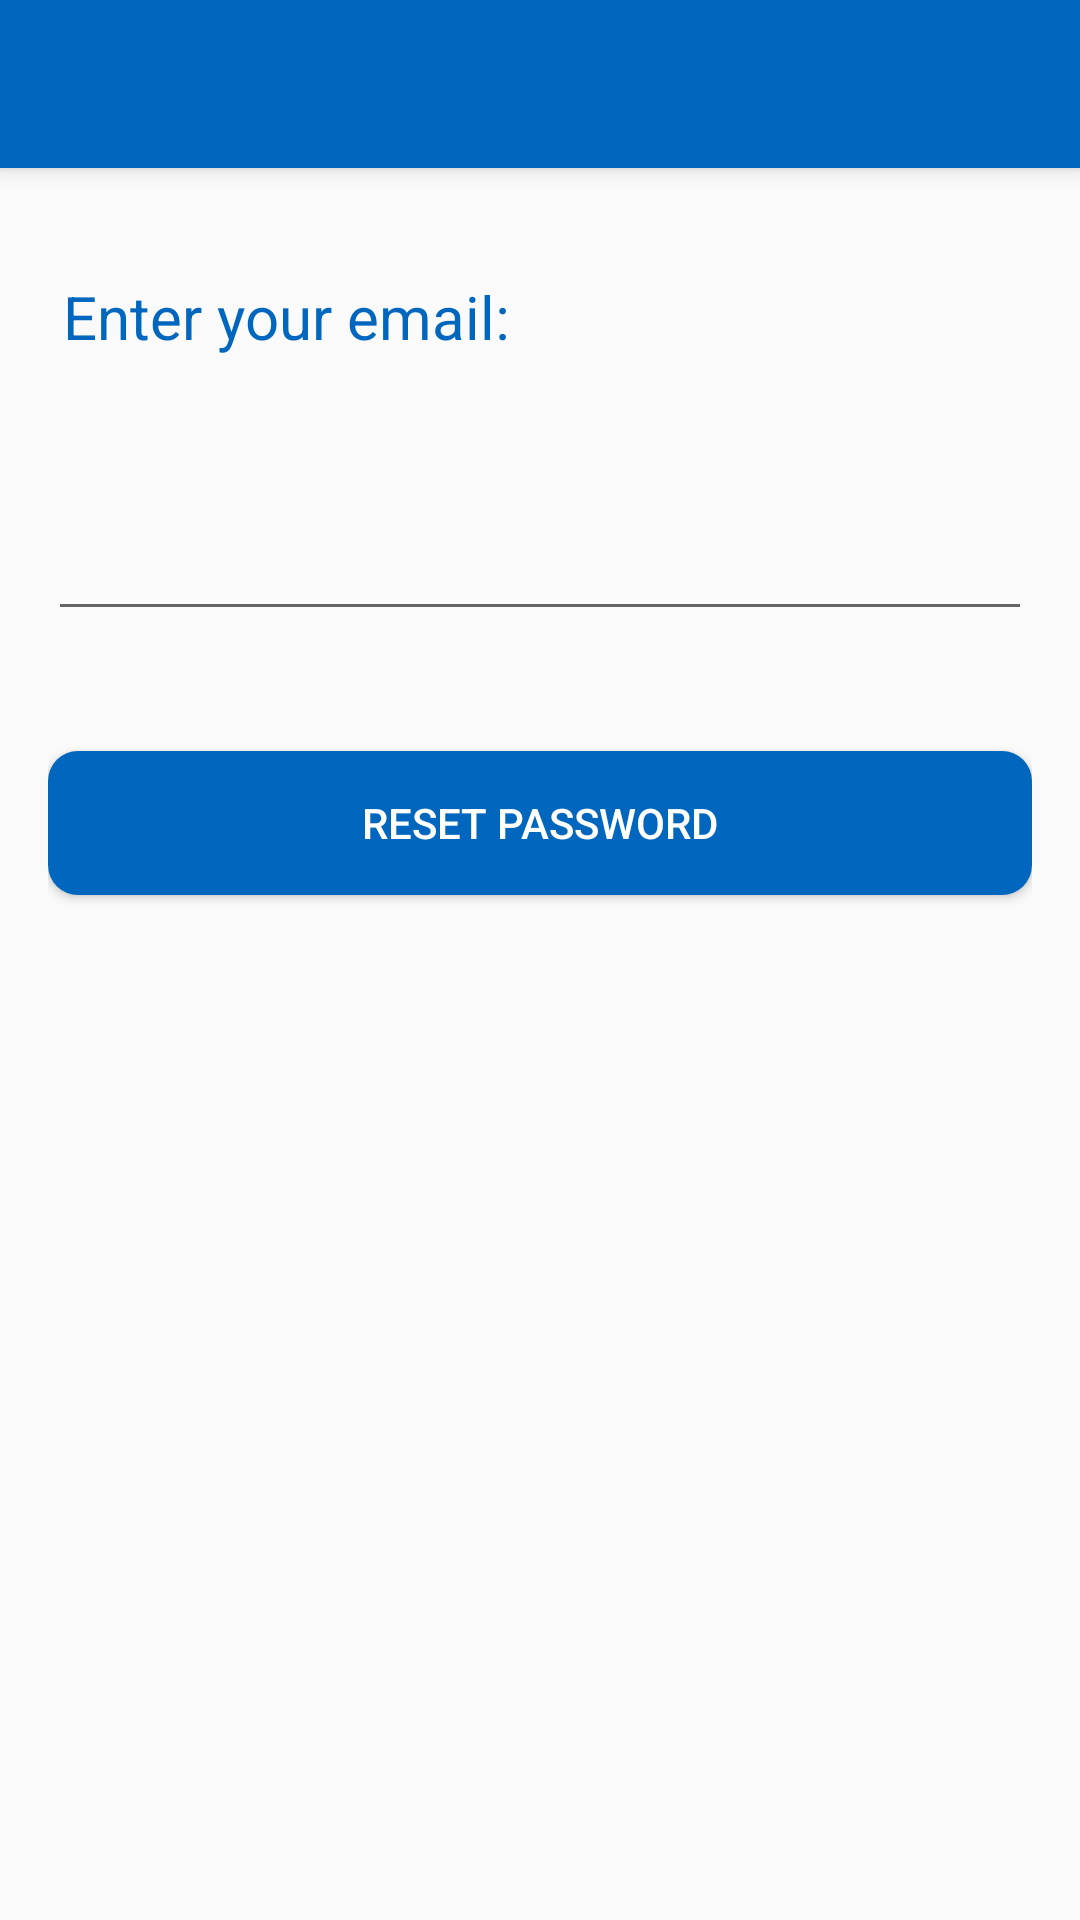

Android layout source for this screen:
<!-- AndroidManifest.xml: activity theme AppTheme.NoActionBar -->
<!-- res/layout/activity_forgot_password.xml -->
<?xml version="1.0" encoding="utf-8"?>
<android.support.design.widget.CoordinatorLayout xmlns:android="http://schemas.android.com/apk/res/android"
    xmlns:app="http://schemas.android.com/apk/res-auto"
    xmlns:tools="http://schemas.android.com/tools"
    android:layout_width="match_parent"
    android:layout_height="match_parent"
    android:fitsSystemWindows="true"
    tools:context="com.example.androidpractice.easycloud.ForgotPasswordActivity">

    <android.support.design.widget.AppBarLayout
        android:layout_width="match_parent"
        android:layout_height="wrap_content"
        android:theme="@style/AppTheme.AppBarOverlay">

        <android.support.v7.widget.Toolbar
            android:id="@+id/toolbar"
            android:layout_width="match_parent"
            android:layout_height="?attr/actionBarSize"
            android:background="?attr/colorPrimary"
            app:popupTheme="@style/AppTheme.PopupOverlay" />

    </android.support.design.widget.AppBarLayout>

    <include layout="@layout/content_forgot_password" />



</android.support.design.widget.CoordinatorLayout>
<!-- res/layout/content_forgot_password.xml (included above) -->
<?xml version="1.0" encoding="utf-8"?>
<RelativeLayout xmlns:android="http://schemas.android.com/apk/res/android"
    xmlns:app="http://schemas.android.com/apk/res-auto"
    xmlns:tools="http://schemas.android.com/tools"
    android:layout_width="match_parent"
    android:layout_height="match_parent"
    android:paddingBottom="@dimen/activity_vertical_margin"
    android:paddingLeft="@dimen/activity_horizontal_margin"
    android:paddingRight="@dimen/activity_horizontal_margin"
    android:paddingTop="@dimen/activity_vertical_margin"
    app:layout_behavior="@string/appbar_scrolling_view_behavior"
    tools:context="com.example.androidpractice.easycloud.ForgotPasswordActivity"
    tools:showIn="@layout/activity_forgot_password">

    <TextView
        android:id="@+id/Email_reset"
        android:layout_width="match_parent"
        android:layout_height="wrap_content"
        android:text="Enter your email:"
        android:layout_marginTop="20dp"
        android:textColor="@color/colorPrimary"
        android:layout_marginBottom="30dp"
        android:layout_marginLeft="5dp"
        android:textSize="20dp"
        />
    <EditText
        android:id="@+id/password_reset"
        android:layout_width="match_parent"
        android:layout_height="wrap_content"
        android:gravity="center_horizontal"
        android:layout_below="@+id/Email_reset"
        android:layout_marginTop="20dp"
        android:textColor="@color/colorPrimary"
        />

    <Button
        android:id="@+id/reset_button"
        android:layout_below="@+id/password_reset"
        android:layout_width="match_parent"
        android:layout_height="wrap_content"
        android:background="@drawable/button_shape_default"
        android:text="Reset Password"
        android:textColor="#ffffff"
        android:layout_marginTop="40dp"

        />
</RelativeLayout>
<!-- resources referenced by this layout -->
<resources>
  <color name="colorPrimary">#0166BD</color>
  <dimen name="activity_horizontal_margin">16dp</dimen>
  <dimen name="activity_vertical_margin">16dp</dimen>
  <!-- drawable button_shape_default (drawable) -->
  <?xml version="1.0" encoding="utf-8"?>
  <shape xmlns:android="http://schemas.android.com/apk/res/android"
      android:shape="rectangle" >
  
  
      <solid android:color="#0166BD" />
  
      <corners
          android:bottomLeftRadius="10dp"
          android:bottomRightRadius="10dp"
          android:topLeftRadius="10dp"
          android:topRightRadius="10dp" />
  
  </shape>
  <style name="AppTheme.AppBarOverlay" parent="ThemeOverlay.AppCompat.Dark.ActionBar" />
  <style name="AppTheme.PopupOverlay" parent="ThemeOverlay.AppCompat.Light" />
  <style name="AppTheme.NoActionBar">
          <item name="windowActionBar">false</item>
          <item name="windowNoTitle">true</item>
      </style>
</resources>
